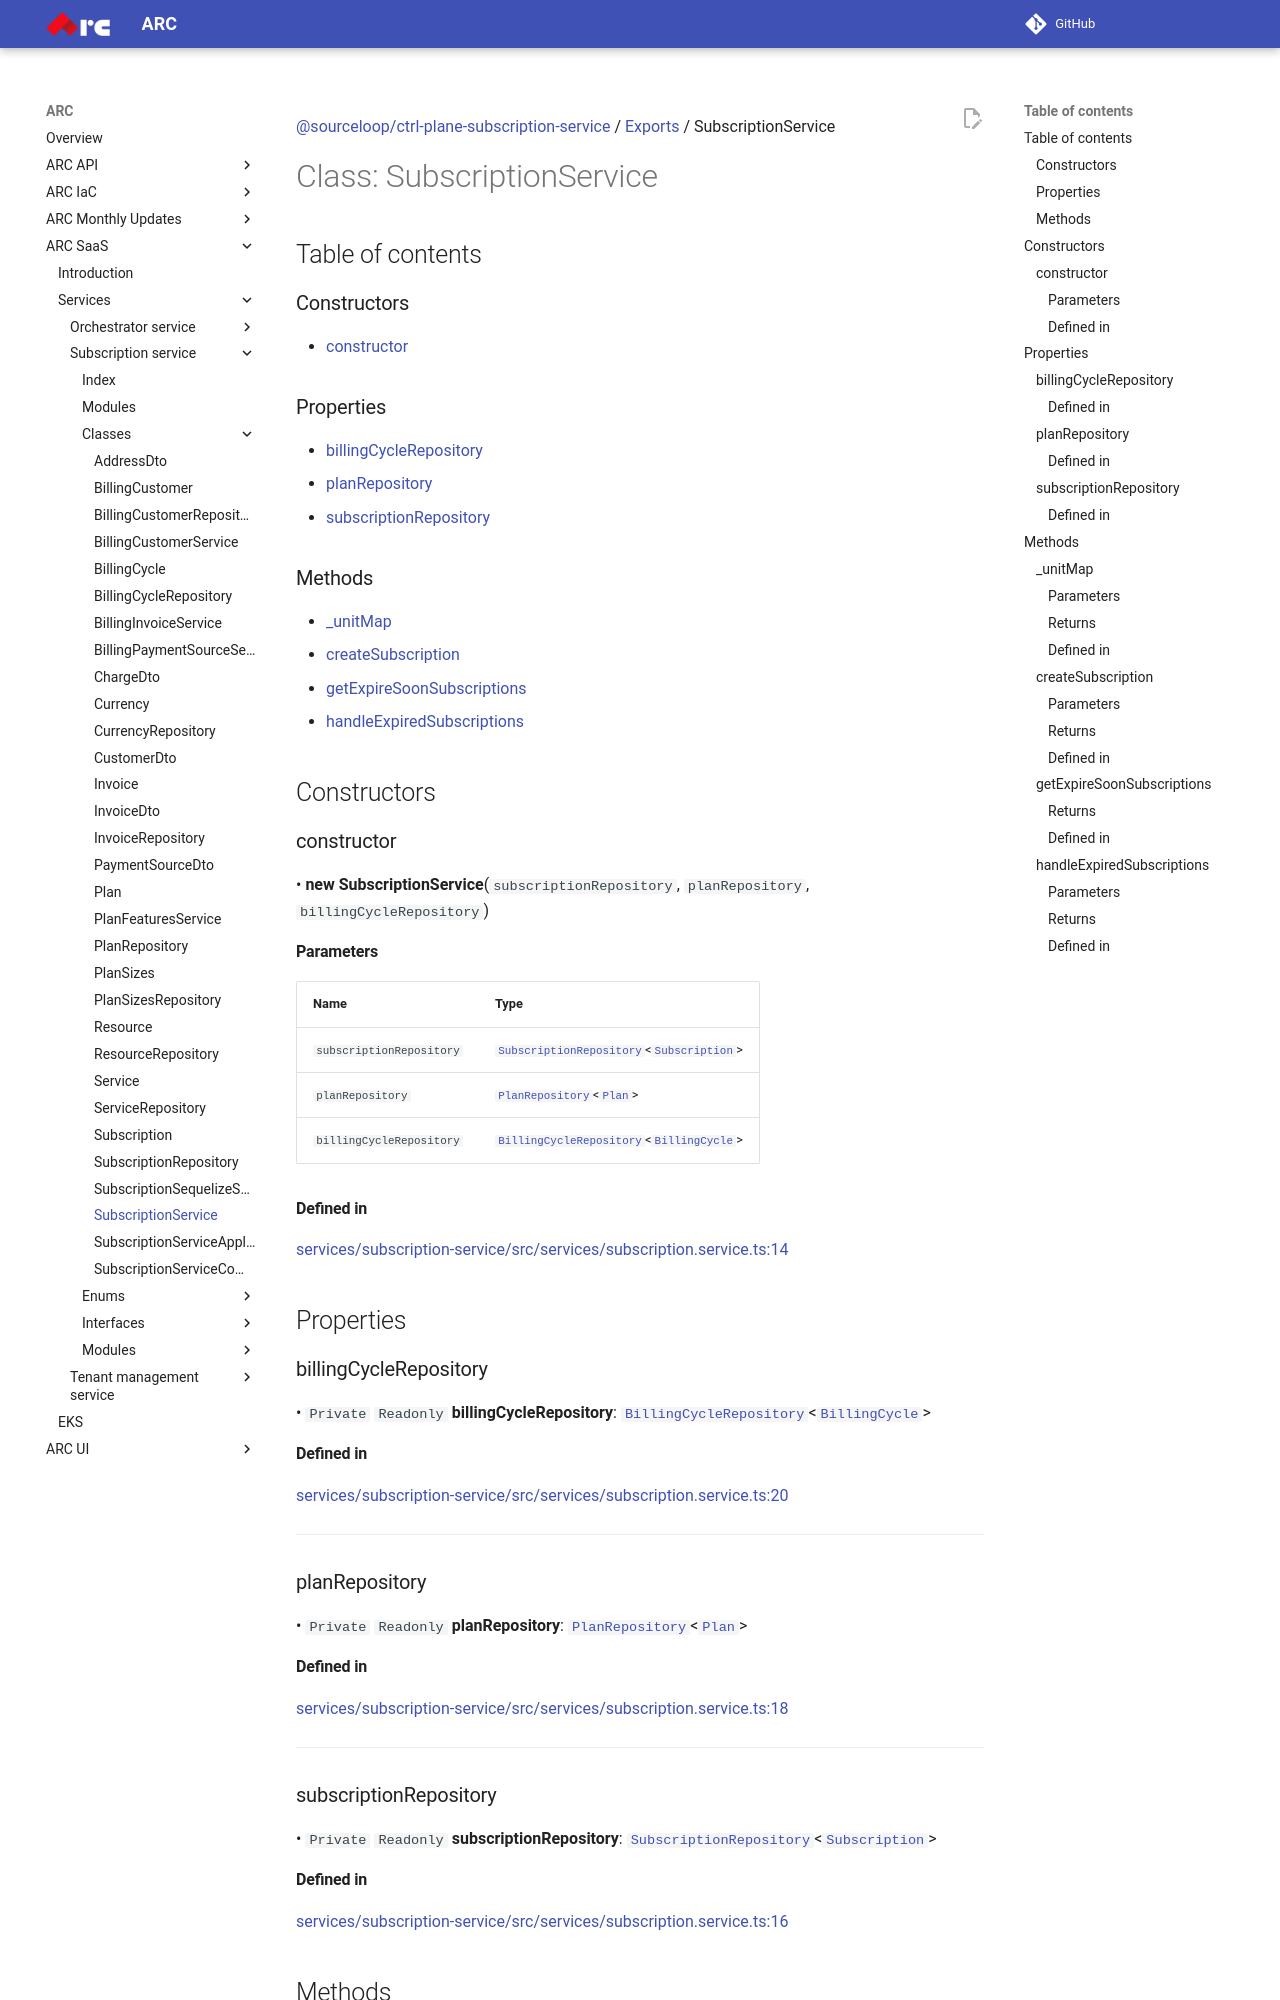

repository: sourcefuse/arc-docs · page: arc-saas-docs/services/subscription-service/classes/SubscriptionService/index.html · generator: mkdocs

[@sourceloop/ctrl-plane-subscription-service](../README.md) / [Exports](../modules.md) / SubscriptionService

# Class: SubscriptionService

## Table of contents

### Constructors

- [constructor](SubscriptionService.md#constructor)

### Properties

- [billingCycleRepository](SubscriptionService.md#billingcyclerepository)
- [planRepository](SubscriptionService.md#planrepository)
- [subscriptionRepository](SubscriptionService.md#subscriptionrepository)

### Methods

- [\_unitMap](SubscriptionService.md#_unitmap)
- [createSubscription](SubscriptionService.md#createsubscription)
- [getExpireSoonSubscriptions](SubscriptionService.md#getexpiresoonsubscriptions)
- [handleExpiredSubscriptions](SubscriptionService.md#handleexpiredsubscriptions)

## Constructors

### constructor

• **new SubscriptionService**(`subscriptionRepository`, `planRepository`, `billingCycleRepository`)

#### Parameters

| Name | Type |
| :------ | :------ |
| `subscriptionRepository` | [`SubscriptionRepository`](SubscriptionRepository.md)<[`Subscription`](Subscription.md)\> |
| `planRepository` | [`PlanRepository`](PlanRepository.md)<[`Plan`](Plan.md)\> |
| `billingCycleRepository` | [`BillingCycleRepository`](BillingCycleRepository.md)<[`BillingCycle`](BillingCycle.md)\> |

#### Defined in

[services/subscription-service/src/services/subscription.service.ts:14](https://github.com/sourcefuse/arc-saas/blob/27b4636/services/subscription-service/src/services/subscription.service.ts#L14)

## Properties

### billingCycleRepository

• `Private` `Readonly` **billingCycleRepository**: [`BillingCycleRepository`](BillingCycleRepository.md)<[`BillingCycle`](BillingCycle.md)\>

#### Defined in

[services/subscription-service/src/services/subscription.service.ts:20](https://github.com/sourcefuse/arc-saas/blob/27b4636/services/subscription-service/src/services/subscription.service.ts#L20)

___

### planRepository

• `Private` `Readonly` **planRepository**: [`PlanRepository`](PlanRepository.md)<[`Plan`](Plan.md)\>

#### Defined in

[services/subscription-service/src/services/subscription.service.ts:18](https://github.com/sourcefuse/arc-saas/blob/27b4636/services/subscription-service/src/services/subscription.service.ts#L18)

___
